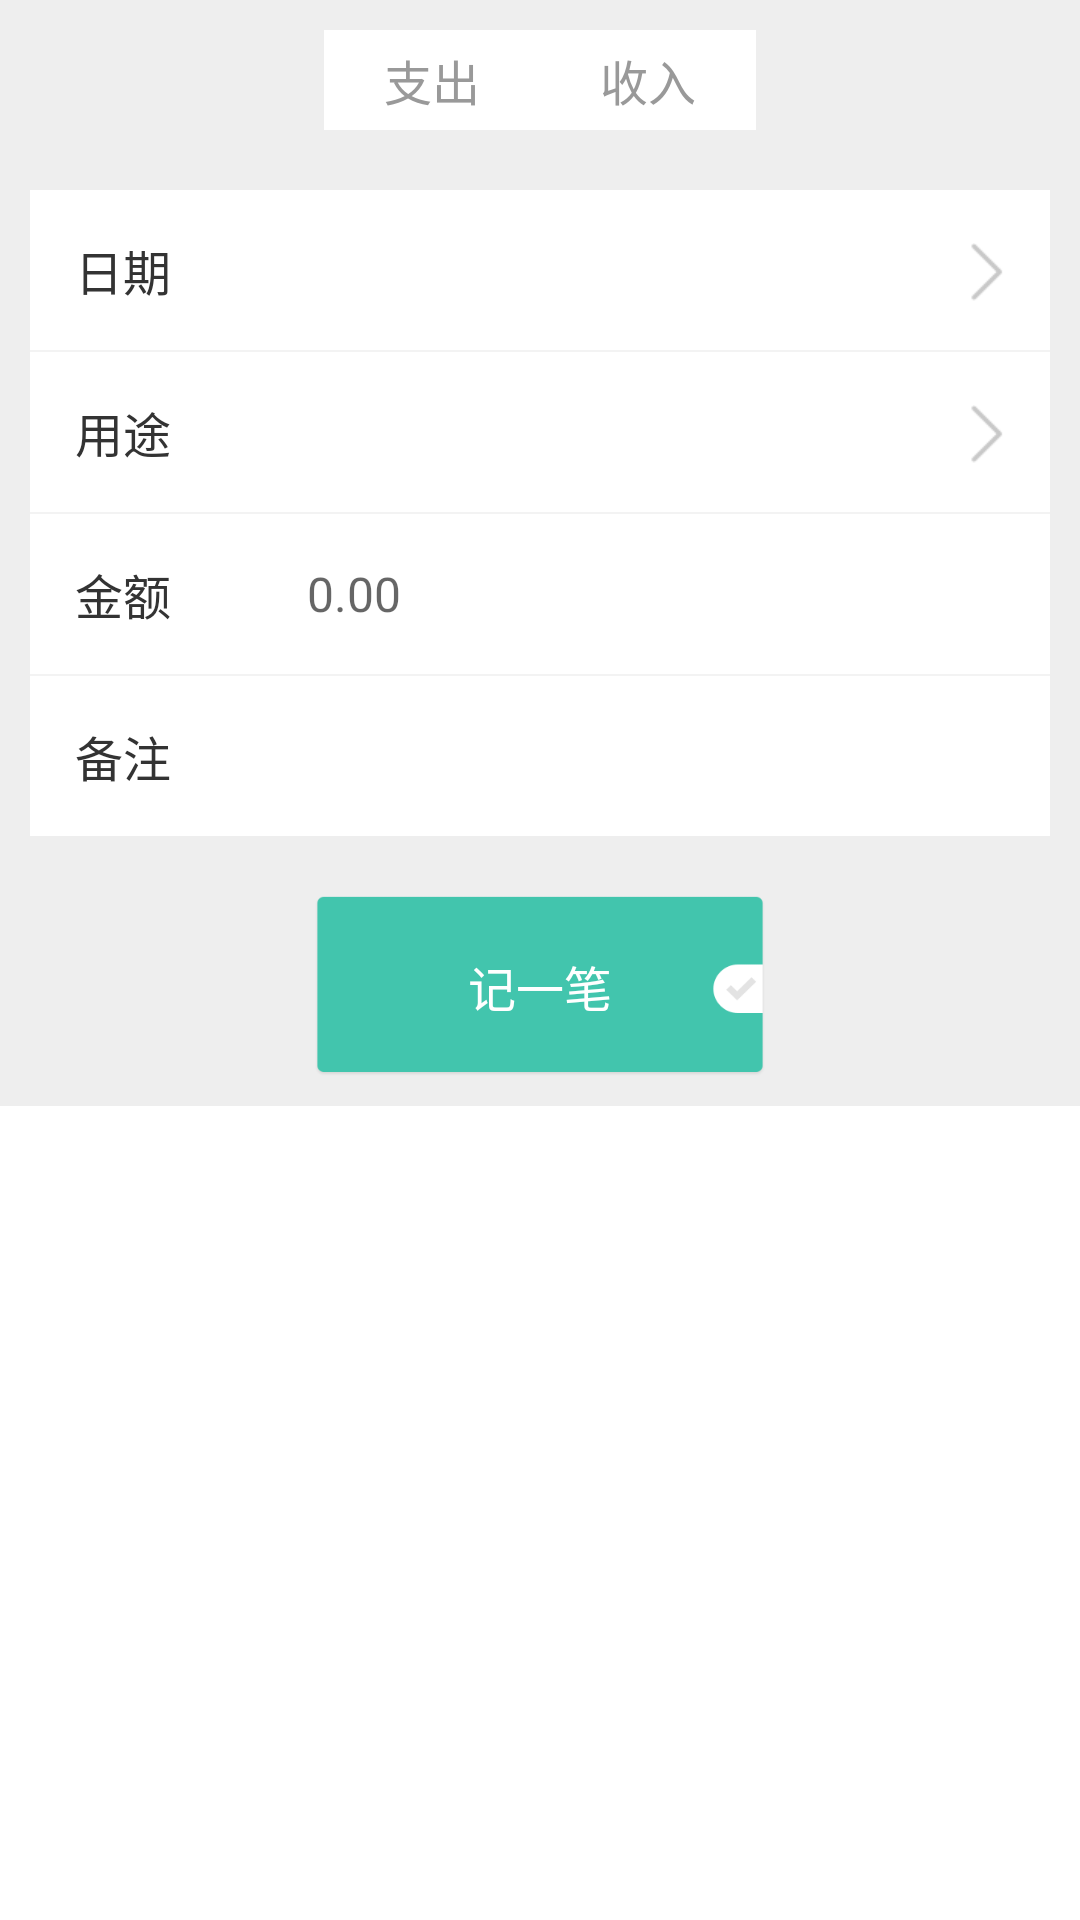

Here is an Android app screen rendered from its layout file. Give the layout XML and the strings, colors and styles it references.
<!-- AndroidManifest.xml: application theme AppTheme -->
<!-- res/layout/fragment_mark.xml -->
<?xml version="1.0" encoding="utf-8"?>
<ScrollView xmlns:android="http://schemas.android.com/apk/res/android"
    android:layout_width="match_parent"
    android:layout_height="match_parent">

    <LinearLayout
        android:layout_width="match_parent"
        android:layout_height="match_parent"
        android:background="@color/defaultBg"
        android:gravity="center_horizontal"
        android:orientation="vertical"
        android:padding="10dp">

        <LinearLayout
            android:layout_width="match_parent"
            android:layout_height="wrap_content"
            android:gravity="center">

            <TextView
                android:id="@+id/mark_tv_goto"
                android:layout_width="wrap_content"
                android:layout_height="wrap_content"
                android:background="@drawable/bg_seletor"
                android:paddingBottom="5dp"
                android:paddingLeft="20dp"
                android:paddingRight="20dp"
                android:paddingTop="5dp"
                android:text="支出"
                android:textColor="@drawable/text_color_bottom_tab"
                android:textSize="@dimen/item_size" />

            <TextView
                android:id="@+id/mark_tv_into"
                android:layout_width="wrap_content"
                android:layout_height="wrap_content"
                android:paddingBottom="5dp"
                android:paddingLeft="20dp"
                android:paddingRight="20dp"
                android:paddingTop="5dp"
                android:background="@drawable/bg_seletor"
                android:text="收入"
                android:textColor="@drawable/text_color_bottom_tab"
                android:textSize="@dimen/item_size" />
        </LinearLayout>

        <LinearLayout
            android:layout_width="match_parent"
            android:layout_height="wrap_content"
            android:orientation="vertical"
            android:paddingBottom="20dp"
            android:paddingTop="20dp">

            <LinearLayout
                android:layout_width="match_parent"
                android:layout_height="wrap_content"
                android:background="@color/white"
                android:orientation="horizontal"
                android:padding="15dp">

                <TextView
                    android:layout_width="0dp"
                    android:layout_height="wrap_content"
                    android:layout_weight="1"
                    android:text="日期"
                    android:textColor="@color/colorTxt"
                    android:textSize="@dimen/item_size" />

                <TextView
                    android:id="@+id/mark_tv_time"
                    android:layout_width="0dp"
                    android:layout_height="wrap_content"
                    android:layout_weight="3"
                    android:drawableRight="@drawable/ic_right"
                    android:textColor="@color/colorPrimaryDark"
                    android:textSize="@dimen/item_size" />
            </LinearLayout>

            <View style="@style/default_line" />

            <LinearLayout
                android:layout_width="match_parent"
                android:layout_height="wrap_content"
                android:background="@color/white"
                android:orientation="horizontal"
                android:padding="15dp">

                <TextView
                    android:layout_width="0dp"
                    android:layout_height="wrap_content"
                    android:layout_weight="1"
                    android:text="用途"
                    android:textColor="@color/colorTxt"
                    android:textSize="@dimen/item_size" />

                <TextView
                    android:id="@+id/mark_tv_info"
                    android:layout_width="0dp"
                    android:layout_height="wrap_content"
                    android:layout_weight="3"
                    android:drawableRight="@drawable/ic_right"
                    android:textColor="@color/colorPrimaryDark"
                    android:textSize="@dimen/item_size" />
            </LinearLayout>

            <View style="@style/default_line" />

            <LinearLayout
                android:layout_width="match_parent"
                android:layout_height="wrap_content"
                android:background="@color/white"
                android:gravity="center"
                android:orientation="horizontal"
                android:padding="15dp">

                <TextView
                    android:layout_width="0dp"
                    android:layout_height="wrap_content"
                    android:layout_weight="1"
                    android:text="金额"
                    android:textColor="@color/colorTxt"
                    android:textSize="@dimen/item_size" />

                <EditText
                    android:id="@+id/mark_et_money"
                    android:layout_width="0dp"
                    android:layout_height="wrap_content"
                    android:layout_weight="3"
                    android:background="#00000000"
                    android:hint="0.00"
                    android:inputType="number"
                    android:textColor="@color/colorPrimaryDark"
                    android:textSize="@dimen/item_size" />

            </LinearLayout>

            <View style="@style/default_line" />

            <LinearLayout
                android:layout_width="match_parent"
                android:layout_height="wrap_content"
                android:background="@color/white"
                android:orientation="horizontal"
                android:padding="15dp">

                <TextView
                    android:layout_width="0dp"
                    android:layout_height="wrap_content"
                    android:layout_weight="1"
                    android:text="备注"
                    android:textColor="@color/colorTxt"
                    android:textSize="@dimen/item_size" />

                <EditText
                    android:id="@+id/mark_et_desc"
                    android:layout_width="0dp"
                    android:layout_height="wrap_content"
                    android:layout_weight="3"
                    android:background="#00000000"
                    android:textColor="@color/colorPrimaryDark"
                    android:textSize="@dimen/item_size" />
            </LinearLayout>
        </LinearLayout>

        <TextView
            android:id="@+id/mark_tv_submit"
            android:layout_width="150dp"
            android:layout_height="60dp"
            android:background="@drawable/ic_submit"
            android:gravity="center"
            android:text="记一笔"
            android:textColor="@color/white"
            android:textSize="@dimen/item_size" />
    </LinearLayout>
</ScrollView>
<!-- resources referenced by this layout -->
<resources>
  <color name="colorPrimaryDark">#42c5ad</color>
  <color name="colorTxt">#333333</color>
  <color name="defaultBg">#eeeeee</color>
  <color name="white">#ffffff</color>
  <dimen name="item_size">16sp</dimen>
  <!-- drawable bg_seletor (drawable-xhdpi) -->
  <?xml version="1.0" encoding="UTF-8"?>
  <selector xmlns:android="http://schemas.android.com/apk/res/android">
      <item android:drawable="@color/white" android:state_selected="false"/>
      <item android:drawable="@color/colorPrimaryDark" android:state_selected="true"/>
  </selector>
  <!-- drawable ic_right: png bitmap (drawable-xhdpi, 253 bytes) -->
  <!-- drawable ic_submit (drawable-xhdpi) -->
  <?xml version="1.0" encoding="UTF-8"?>
  <selector xmlns:android="http://schemas.android.com/apk/res/android">
      <item android:drawable="@drawable/ic_submit_normal" android:state_selected="false"/>
      <item android:drawable="@drawable/ic_submit_pressed" android:state_selected="true"/>
  </selector>
  <!-- drawable text_color_bottom_tab (drawable-xhdpi) -->
  <?xml version="1.0" encoding="UTF-8"?>
  <selector xmlns:android="http://schemas.android.com/apk/res/android">
      <item android:color="#333333" android:state_selected="true"/>
      <item android:color="#999999" android:state_selected="false"/>
  </selector>
  <style name="default_line">
          <item name="android:layout_width">match_parent</item>
          <item name="android:layout_height">0.6dp</item>
          <item name="android:background">#f3f3f3</item>
      </style>
  <style name="AppTheme" parent="Theme.AppCompat.Light.NoActionBar">
          
          <item name="windowNoTitle">true</item>
          <item name="windowActionBar">false</item>
          <item name="android:windowContentOverlay">@null</item>
          <item name="android:windowBackground">@android:color/transparent</item>
          <item name="android:windowIsTranslucent">true</item>
      </style>
  <!-- drawable ic_submit_normal: png bitmap (drawable-xxhdpi, 1596 bytes) -->
  <!-- drawable ic_submit_pressed: png bitmap (drawable-xxhdpi, 1898 bytes) -->
</resources>
